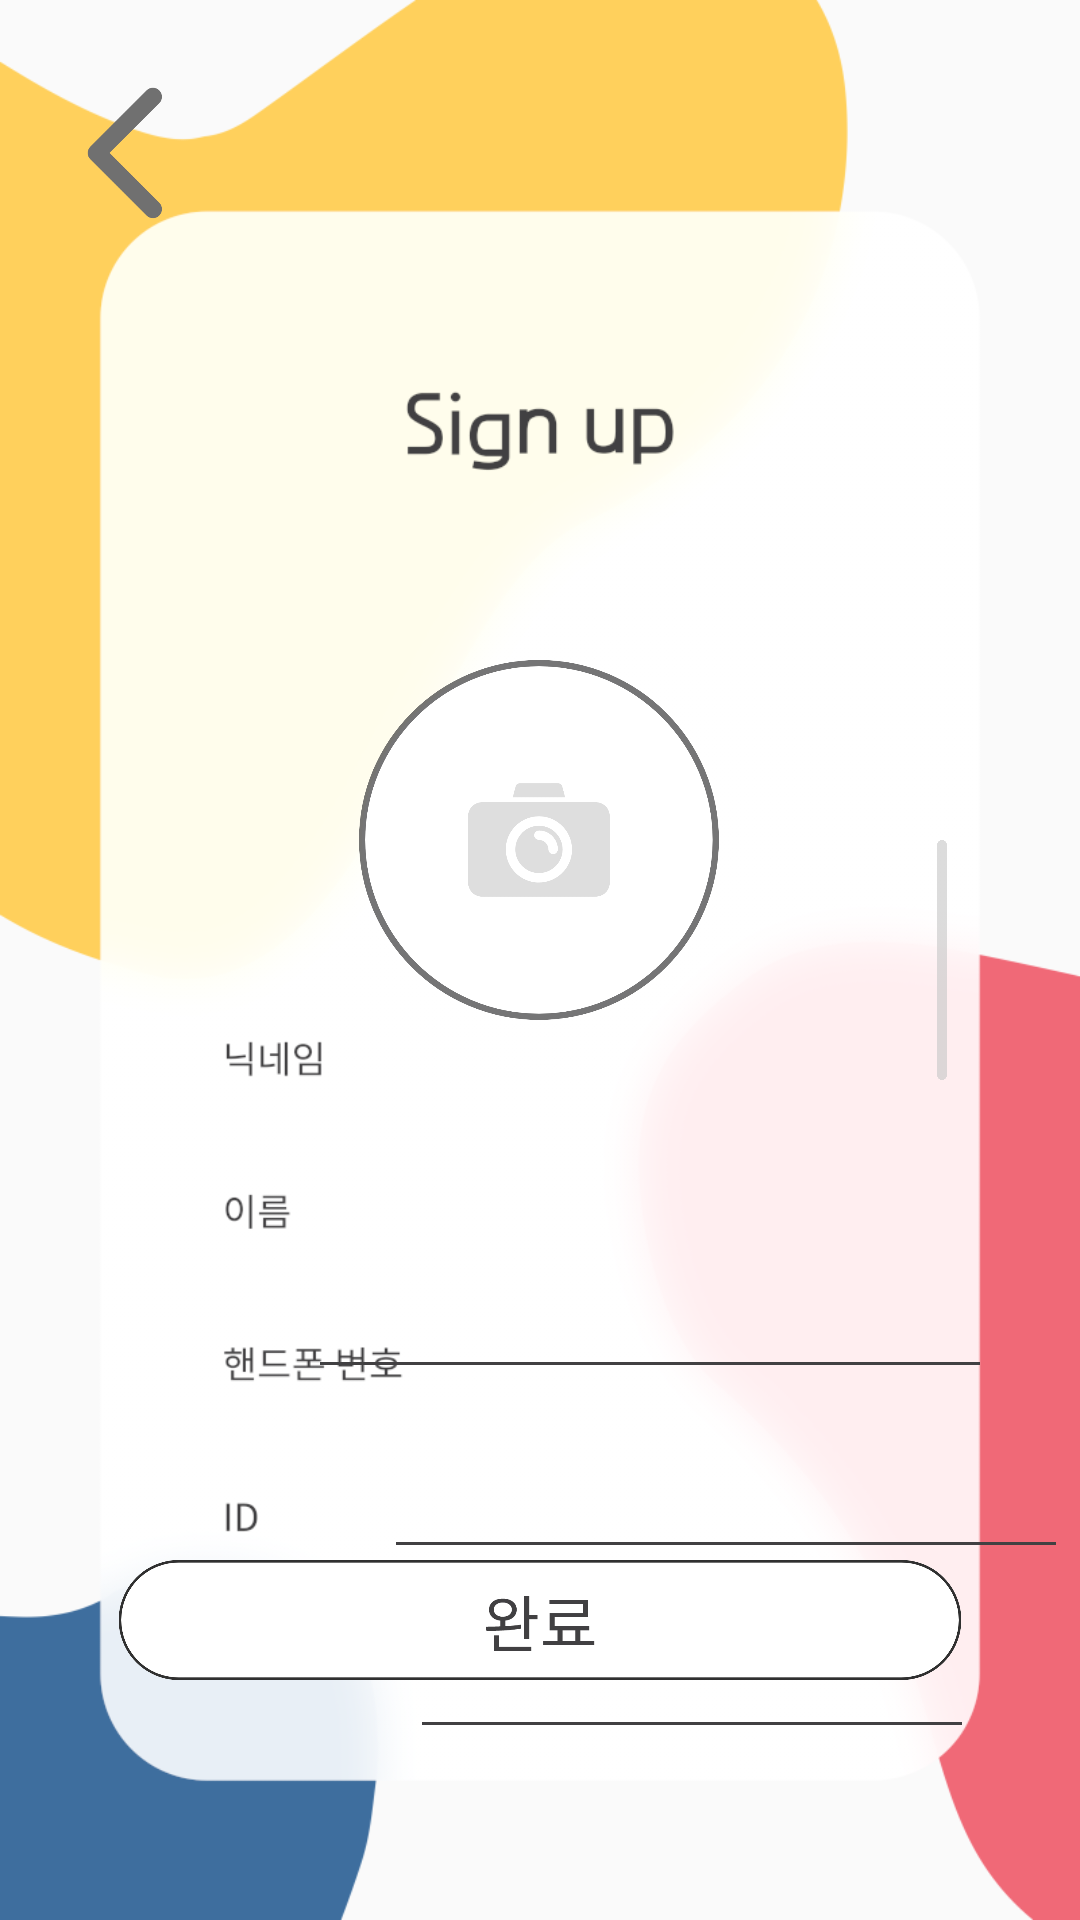

Write the Android layout XML for this screen, with the resource values it uses.
<!-- AndroidManifest.xml: application theme Theme.DDotada -->
<!-- res/layout/activity_singup.xml -->
<?xml version="1.0" encoding="utf-8"?>
<androidx.constraintlayout.widget.ConstraintLayout xmlns:android="http://schemas.android.com/apk/res/android"
    xmlns:app="http://schemas.android.com/apk/res-auto"
    xmlns:tools="http://schemas.android.com/tools"
    android:layout_width="match_parent"
    android:layout_height="match_parent"
    android:background="@drawable/signup_back"
    tools:context=".SingupActivity">

    <ImageView
        android:id="@+id/imageView"
        android:layout_width="120dp"
        android:layout_height="120dp"
        android:layout_marginTop="220dp"
        app:layout_constraintEnd_toEndOf="parent"
        app:layout_constraintHorizontal_bias="0.498"
        app:layout_constraintStart_toStartOf="parent"
        app:layout_constraintTop_toTopOf="parent"
        app:srcCompat="@drawable/singup_plus" />

    <ImageView
        android:id="@+id/imageView3"
        android:layout_width="wrap_content"
        android:layout_height="40dp"
        android:layout_marginStart="16dp"
        android:layout_marginBottom="80dp"
        app:layout_constraintBottom_toBottomOf="parent"
        app:layout_constraintEnd_toEndOf="parent"
        app:layout_constraintHorizontal_bias="1.0"
        app:layout_constraintStart_toStartOf="parent"
        app:srcCompat="@drawable/signup_box" />

    <ImageView
        android:id="@+id/imageView4"
        android:layout_width="220dp"
        android:layout_height="wrap_content"
        android:layout_marginStart="132dp"
        android:layout_marginTop="110dp"
        android:layout_marginEnd="59dp"
        app:layout_constraintEnd_toEndOf="parent"
        app:layout_constraintStart_toStartOf="parent"
        app:layout_constraintTop_toBottomOf="@+id/imageView"
        app:srcCompat="@drawable/signup_line" />

    <ImageView
        android:id="@+id/imageView6"
        android:layout_width="220dp"
        android:layout_height="wrap_content"
        android:layout_marginStart="132dp"
        android:layout_marginTop="170dp"
        android:layout_marginEnd="59dp"
        app:layout_constraintEnd_toEndOf="parent"
        app:layout_constraintHorizontal_bias="0.0"
        app:layout_constraintStart_toStartOf="parent"
        app:layout_constraintTop_toBottomOf="@+id/imageView"
        app:srcCompat="@drawable/signup_line" />

    <ImageView
        android:id="@+id/imageView7"
        android:layout_width="180dp"
        android:layout_height="wrap_content"
        android:layout_marginStart="160dp"
        android:layout_marginTop="230dp"
        android:layout_marginEnd="59dp"
        app:layout_constraintEnd_toEndOf="parent"
        app:layout_constraintStart_toStartOf="parent"
        app:layout_constraintTop_toBottomOf="@+id/imageView"
        app:srcCompat="@drawable/signup_line" />

    <ImageView
        android:id="@+id/imageView8"
        android:layout_width="220dp"
        android:layout_height="wrap_content"
        android:layout_marginStart="132dp"
        android:layout_marginTop="300dp"
        android:layout_marginEnd="59dp"
        app:layout_constraintEnd_toEndOf="parent"
        app:layout_constraintStart_toStartOf="parent"
        app:layout_constraintTop_toBottomOf="@+id/imageView"
        app:srcCompat="@drawable/signup_line" />

    <ImageView
        android:id="@+id/imageView9"
        android:layout_width="wrap_content"
        android:layout_height="30dp"
        app:layout_constraintBottom_toBottomOf="@+id/imageView3"
        app:layout_constraintEnd_toEndOf="parent"
        app:layout_constraintStart_toStartOf="parent"
        app:layout_constraintTop_toTopOf="@+id/imageView3"
        app:srcCompat="@drawable/signup_end" />

    <ImageView
        android:id="@+id/imageView10"
        android:layout_width="wrap_content"
        android:layout_height="80dp"
        android:layout_marginEnd="16dp"
        android:layout_marginBottom="280dp"
        app:layout_constraintBottom_toBottomOf="parent"
        app:layout_constraintEnd_toEndOf="parent"
        app:srcCompat="@drawable/singup_scr" />

    <ImageButton
        android:id="@+id/btn_back5"
        android:layout_width="70dp"
        android:layout_height="70dp"
        android:layout_marginStart="16dp"
        android:layout_marginTop="16dp"
        android:backgroundTint="#00FFFFFF"
        android:scaleType="fitCenter"
        app:layout_constraintStart_toStartOf="parent"
        app:layout_constraintTop_toTopOf="parent"
        app:srcCompat="@drawable/signup_backbtn" />
</androidx.constraintlayout.widget.ConstraintLayout>
<!-- resources referenced by this layout -->
<resources>
  <!-- drawable signup_back: png bitmap (drawable, 58966 bytes) -->
  <!-- drawable signup_backbtn: png bitmap (drawable, 6446 bytes) -->
  <!-- drawable signup_box: png bitmap (drawable, 47086 bytes) -->
  <!-- drawable signup_end: png bitmap (drawable, 4566 bytes) -->
  <!-- drawable signup_line: png bitmap (drawable, 397 bytes) -->
  <!-- drawable singup_plus: png bitmap (drawable, 130471 bytes) -->
  <!-- drawable singup_scr: png bitmap (drawable, 4038 bytes) -->
  <style name="Theme.DDotada" parent="Theme.AppCompat.Light.NoActionBar">
          
          <item name="colorPrimary">@color/purple_500</item>
          <item name="colorPrimaryVariant">#EFDAAD</item>
          <item name="colorOnPrimary">@color/white</item>
          
          <item name="colorSecondary">@color/teal_200</item>
          <item name="colorSecondaryVariant">@color/teal_700</item>
          <item name="colorOnSecondary">@color/black</item>
          
          <item name="android:statusBarColor" tools:targetApi="l">?attr/colorPrimaryVariant</item>
          
          <item name="windowNoTitle">true</item>
          <item name="windowActionBar">false</item>
          <item name="android:windowDrawsSystemBarBackgrounds">true</item>
      </style>
  <color name="purple_500">#FF6200EE</color>
  <color name="white">#FFFFFFFF</color>
  <color name="teal_200">#FF03DAC5</color>
  <color name="teal_700">#FF018786</color>
  <color name="black">#FF000000</color>
</resources>
